Image classification data set "processed" (Agya-Aboagye-Otchere/CSCI-6379-3D-Printing-Defect-Detection-and-Correction on GitHub). Class labels (6): bed adhesion, layer shifting, over extrusion, stringing, under extrusion, warping.

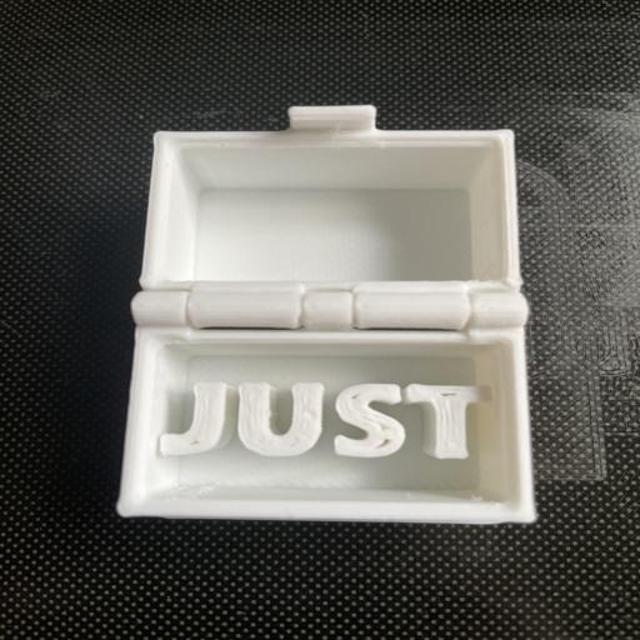
Label: under extrusion

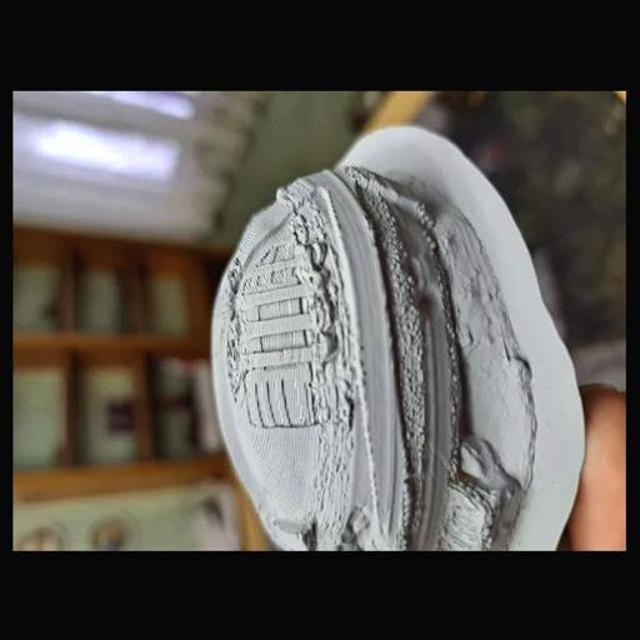
Label: over extrusion

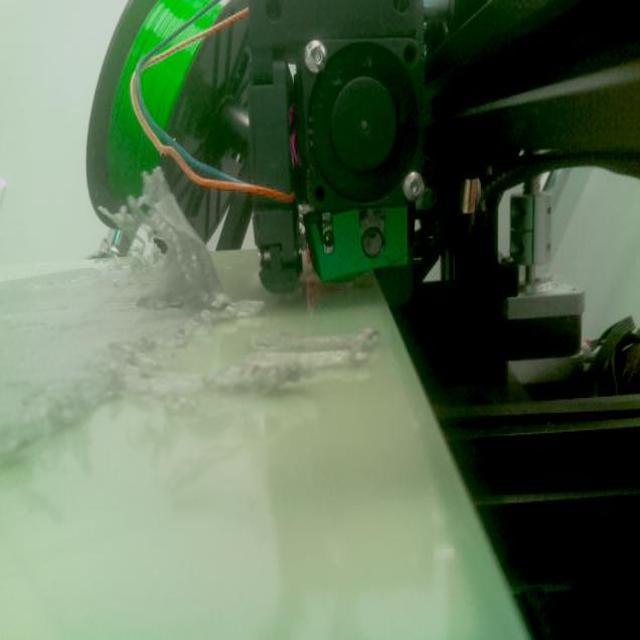
Label: bed adhesion

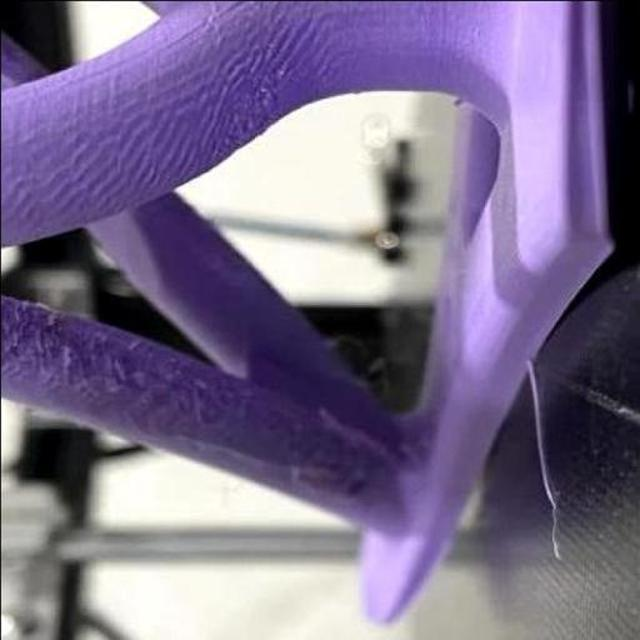
Label: warping

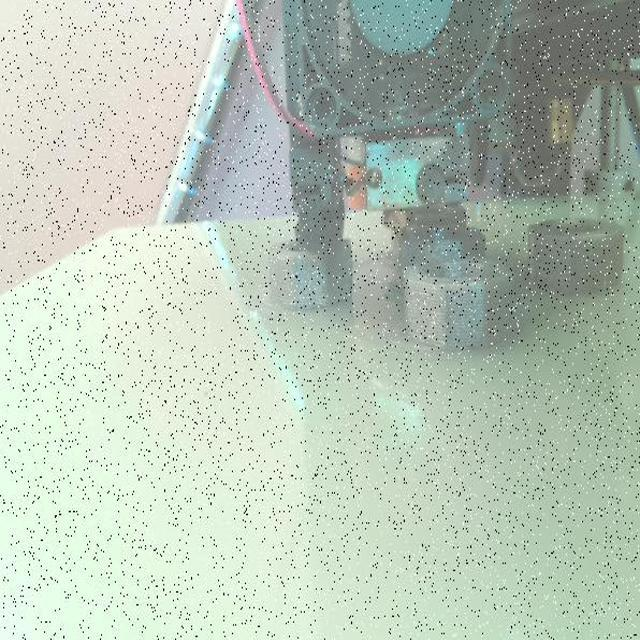
Label: layer shifting

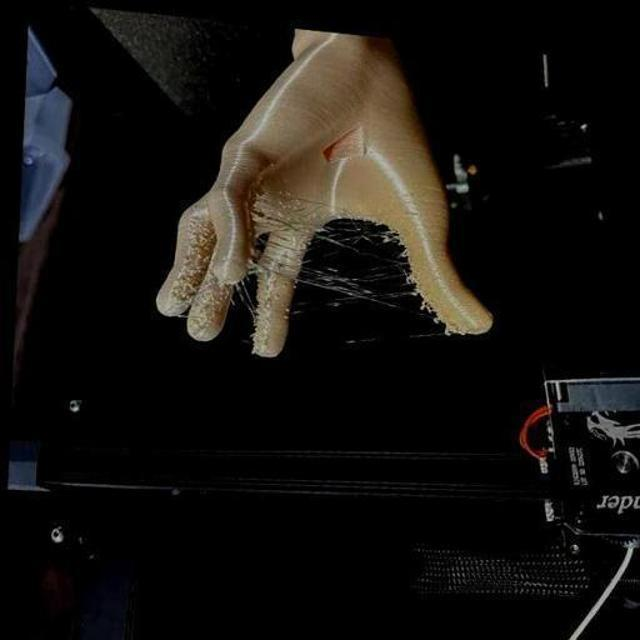
Label: stringing
